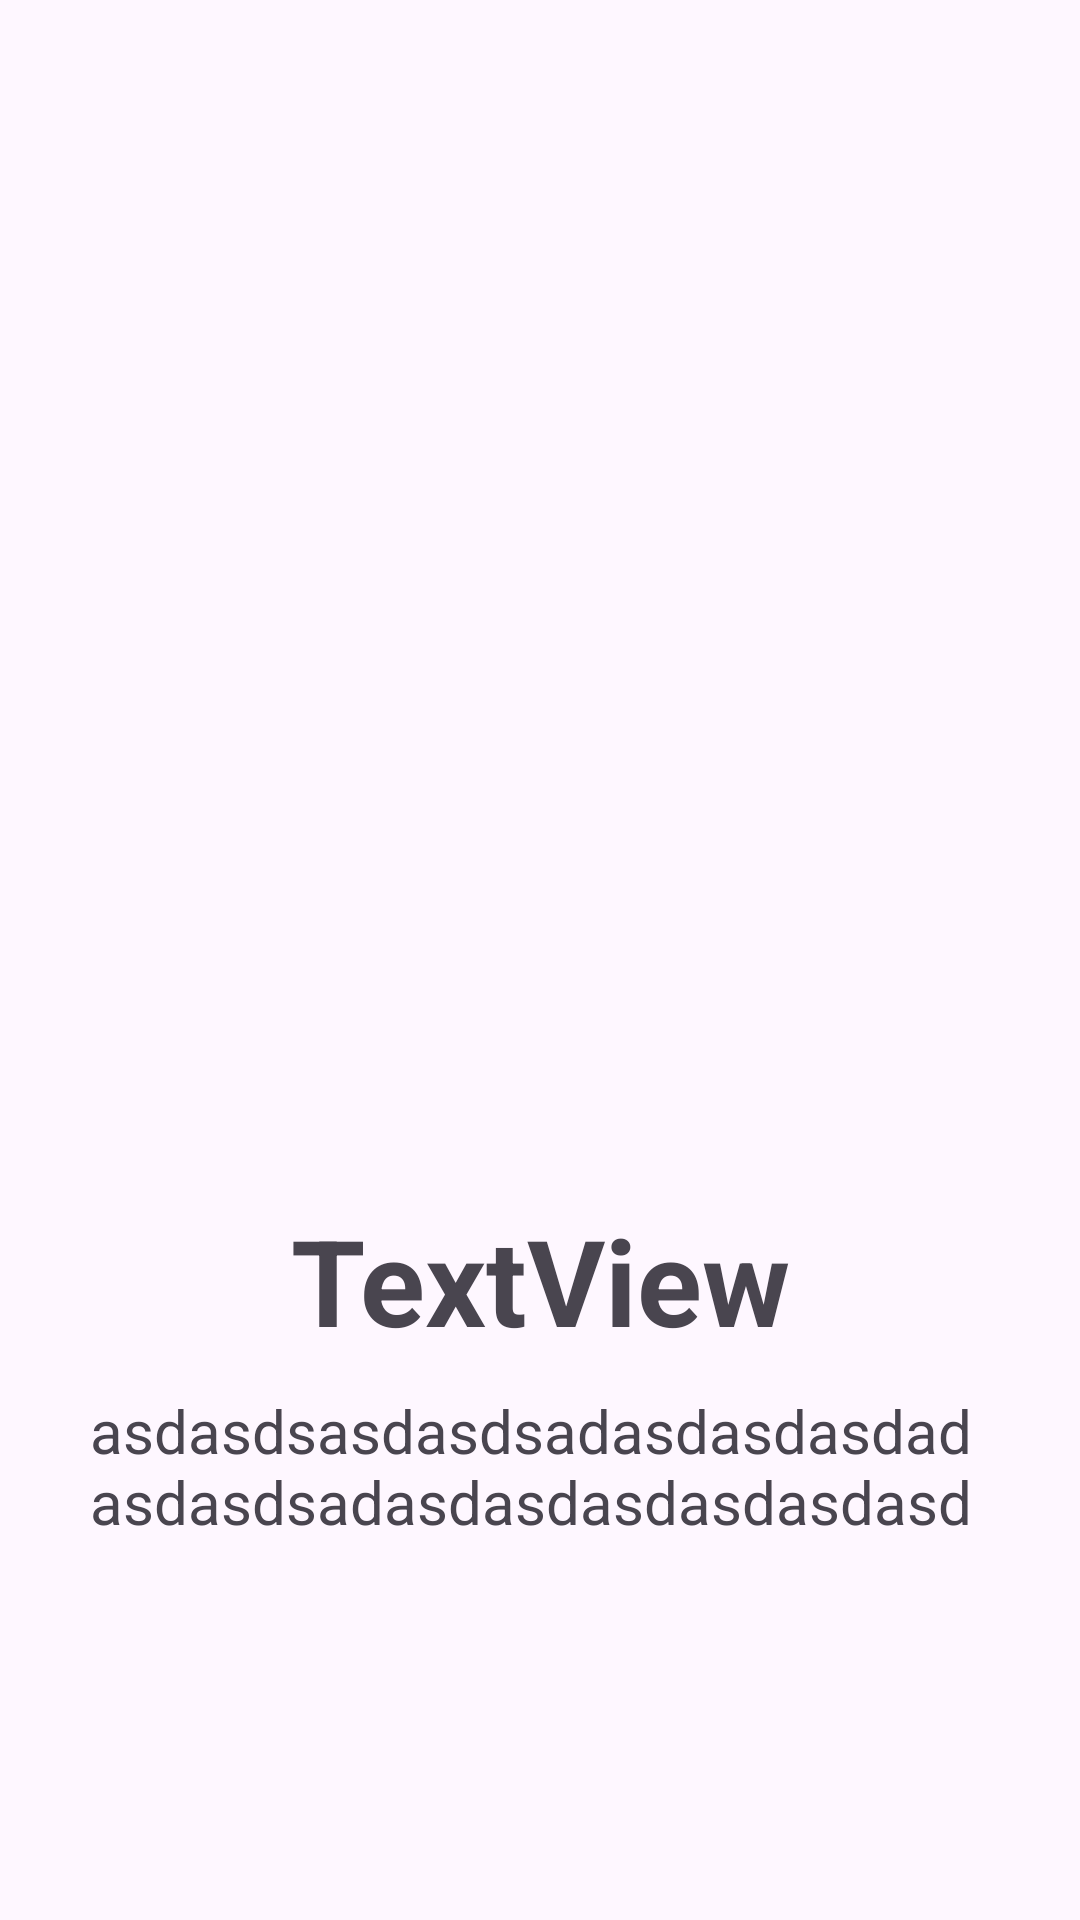

Here is an Android app screen rendered from its layout file. Give the layout XML and the strings, colors and styles it references.
<!-- AndroidManifest.xml: application theme Theme.SeasonalPestFinal -->
<!-- res/layout/activity_rvpsecond.xml -->
<?xml version="1.0" encoding="utf-8"?>
<androidx.constraintlayout.widget.ConstraintLayout xmlns:android="http://schemas.android.com/apk/res/android"
    xmlns:app="http://schemas.android.com/apk/res-auto"
    xmlns:tools="http://schemas.android.com/tools"
    android:id="@+id/main"
    android:layout_width="match_parent"
    android:layout_height="match_parent"
    tools:context=".RVPSecondActivity">

    <ImageView
        android:id="@+id/mainImageView"
        android:layout_width="300dp"
        android:layout_height="300dp"
        android:layout_marginTop="100dp"
        app:layout_constraintEnd_toEndOf="parent"
        app:layout_constraintHorizontal_bias="0.497"
        app:layout_constraintStart_toStartOf="parent"
        app:layout_constraintTop_toTopOf="parent"
        app:srcCompat="@drawable/pest1" />

    <TextView
        android:id="@+id/title"
        android:layout_width="wrap_content"
        android:layout_height="wrap_content"
        android:text="TextView"
        android:textSize="40sp"
        android:textStyle="bold"
        app:layout_constraintEnd_toEndOf="parent"
        app:layout_constraintStart_toStartOf="parent"
        app:layout_constraintTop_toBottomOf="@+id/mainImageView" />

    <TextView
        android:id="@+id/description"
        android:layout_width="0dp"
        android:layout_height="wrap_content"
        android:layout_marginStart="30dp"
        android:layout_marginTop="10dp"
        android:layout_marginEnd="30dp"
        android:text="asdasdsasdasdsadasdasdasdadasdasdsadasdasdasdasdasdasd"
        android:textSize="20sp"
        android:textStyle="normal"
        app:layout_constraintEnd_toEndOf="parent"
        app:layout_constraintHorizontal_bias="0.498"
        app:layout_constraintStart_toStartOf="parent"
        app:layout_constraintTop_toBottomOf="@+id/title" />
</androidx.constraintlayout.widget.ConstraintLayout>
<!-- resources referenced by this layout -->
<resources>
  <style name="Theme.SeasonalPestFinal" parent="Base.Theme.SeasonalPestFinal" />
  <style name="Base.Theme.SeasonalPestFinal" parent="Theme.Material3.DayNight.NoActionBar">
          
          
      </style>
</resources>
